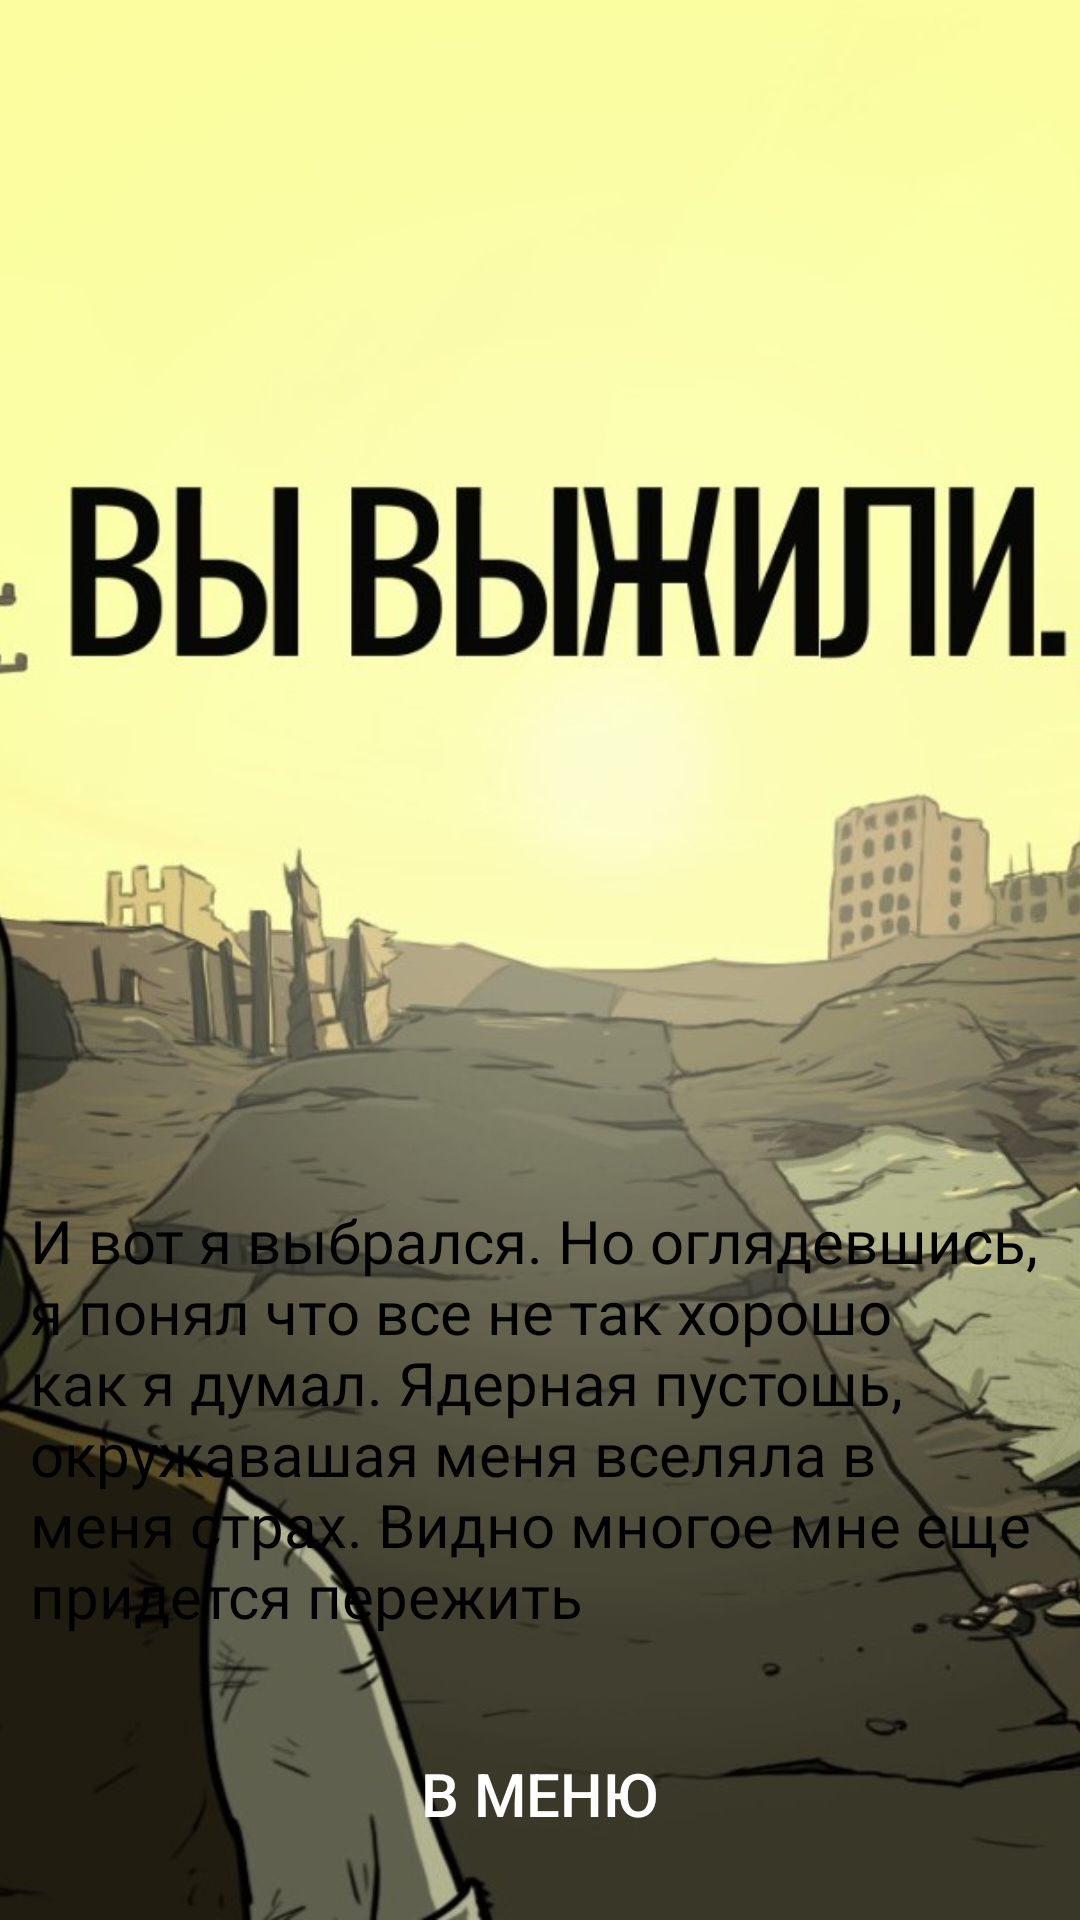

Here is an Android app screen rendered from its layout file. Give the layout XML and the strings, colors and styles it references.
<!-- AndroidManifest.xml: application theme Theme.LostSoul -->
<!-- res/layout/gamelevelgood2.xml -->
<?xml version="1.0" encoding="utf-8"?>
<RelativeLayout xmlns:android="http://schemas.android.com/apk/res/android"
    xmlns:app="http://schemas.android.com/apk/res-auto"
    android:layout_width="match_parent"
    android:layout_height="match_parent">

    <ImageView
        android:layout_width="match_parent"
        android:layout_height="match_parent"
        android:scaleType="centerCrop"
        app:srcCompat="@drawable/good1"/>
    <LinearLayout
        android:layout_width="wrap_content"
        android:layout_height="76dp"
        android:layout_alignParentBottom="true"
        android:layout_centerHorizontal="true"
        android:padding="10dp"
        android:textColor="@color/black95"
        android:orientation="horizontal">

        <Button
            android:id="@+id/button29"
            android:layout_width="wrap_content"
            android:layout_height="wrap_content"
            android:layout_weight="1"
            android:background="@drawable/style_btn_stroke_black95_press_white"
            android:paddingLeft="10dp"
            android:paddingRight="10dp"
            android:text="В Меню"
            android:textSize="20sp" />


    </LinearLayout>

    <LinearLayout
        android:layout_width="wrap_content"
        android:layout_height="250dp"
        android:layout_alignParentBottom="true"
        android:layout_centerHorizontal="true"
        android:padding="10dp"
        android:textColor="@color/black95"
        android:orientation="horizontal">

        <TextView
            android:layout_width="wrap_content"
            android:layout_height="wrap_content"
            android:layout_weight="1"
            android:fontFamily="@font/volja"
            android:text="И вот я выбрался. Но оглядевшись, я понял что все не так хорошо как я думал. Ядерная пустошь, окружавашая меня вселяла в меня страх. Видно многое мне еще придется пережить"
            android:textSize="20sp"
            android:textColor="@color/black" />
    </LinearLayout>
</RelativeLayout>
<!-- resources referenced by this layout -->
<resources>
  <color name="black">#FF000000</color>
  <color name="black95">#95000000</color>
  <!-- drawable good1: jpg bitmap (drawable-v24, 86763 bytes) -->
  <style name="Theme.LostSoul" parent="Theme.AppCompat">
          
          <item name="colorPrimary">@color/purple_500</item>
          <item name="colorPrimaryVariant">@color/purple_700</item>
          <item name="colorOnPrimary">@color/white</item>
          
          <item name="colorSecondary">@color/teal_200</item>
          <item name="colorSecondaryVariant">@color/teal_700</item>
          <item name="colorOnSecondary">@color/black</item>
          
          <item name="android:statusBarColor" tools:targetApi="l">?attr/colorPrimaryVariant</item>
          
      </style>
  <color name="purple_500">#FF6200EE</color>
  <color name="purple_700">#FF3700B3</color>
  <color name="white">#FFFFFFFF</color>
  <color name="teal_200">#FF03DAC5</color>
  <color name="teal_700">#FF018786</color>
</resources>
